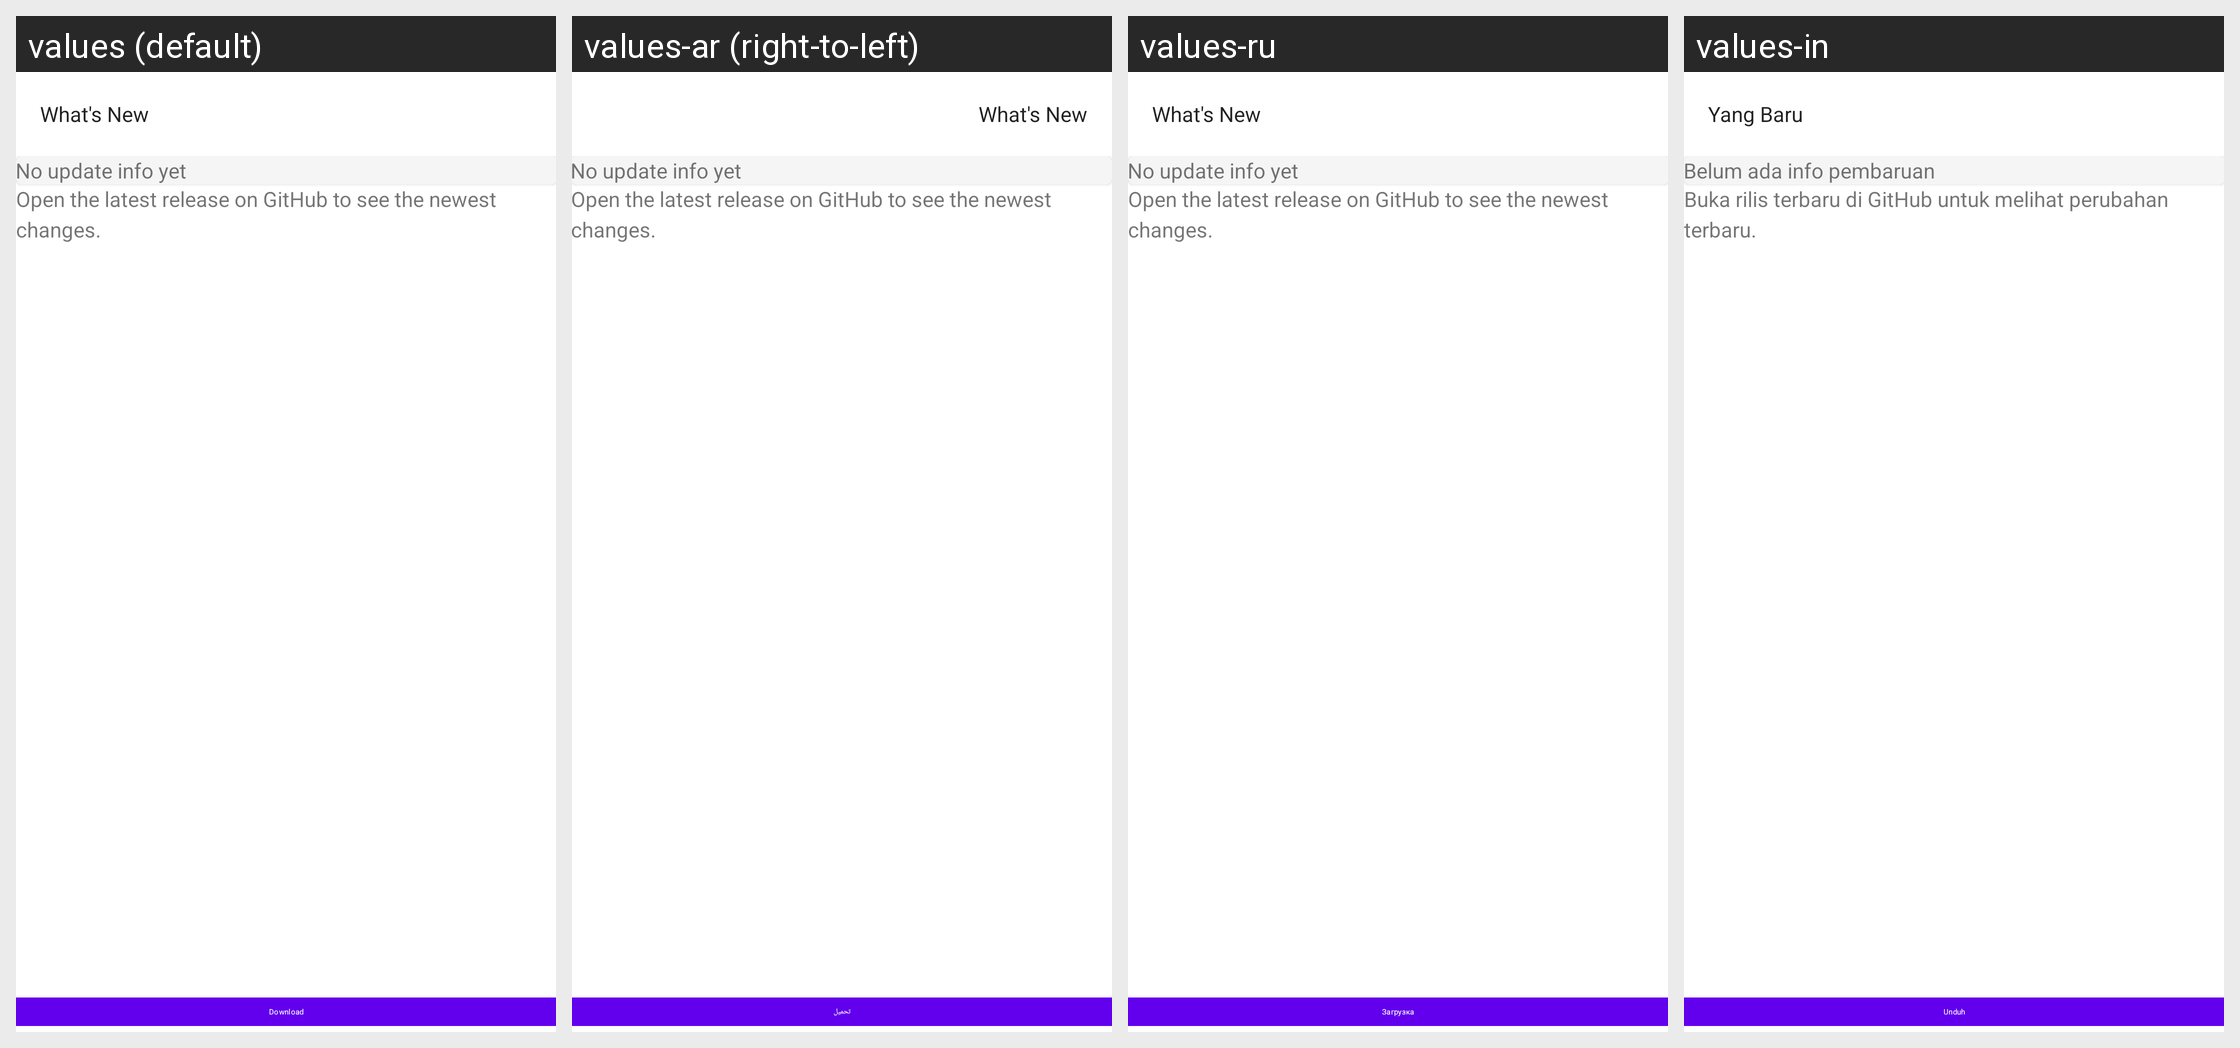

Strings drawn on this Android screen and how each of the app's shown locales translates them:
Android screen res/layout/activity_changelog.xml rendered under 4 locales, left to right: values (default), values-ar (right-to-left), values-ru, values-in. Device: Nexus 5 (rendered at 1080×1920; each locale shown at half size, 540×960, under a caption strip naming it); theme AppTheme.
Other locales in the repository, not shown: values-de, values-es, values-fr, values-id, values-it, values-iw, values-pt, values-tr, values-zh.
Strings drawn on this screen, with the default value and each locale's value (text and hints the layout hard-codes, and strings that could not be matched under every locale, appear in the picture but are not listed):

changelog_title
  values: What's New
  values-ar: What's New  [not translated; the default value is used]
  values-ru: What's New  [not translated; the default value is used]
  values-in: Yang Baru

changelog_no_update
  values: No update info yet
  values-ar: No update info yet  [not translated; the default value is used]
  values-ru: No update info yet  [not translated; the default value is used]
  values-in: Belum ada info pembaruan

changelog_no_update_summary
  values: Open the latest release on GitHub to see the newest changes.
  values-ar: Open the latest release on GitHub to see the newest changes.  [not translated; the default value is used]
  values-ru: Open the latest release on GitHub to see the newest changes.  [not translated; the default value is used]
  values-in: Buka rilis terbaru di GitHub untuk melihat perubahan terbaru.

download
  values: Download
  values-ar: تحميل
  values-ru: Загрузка
  values-in: Unduh
